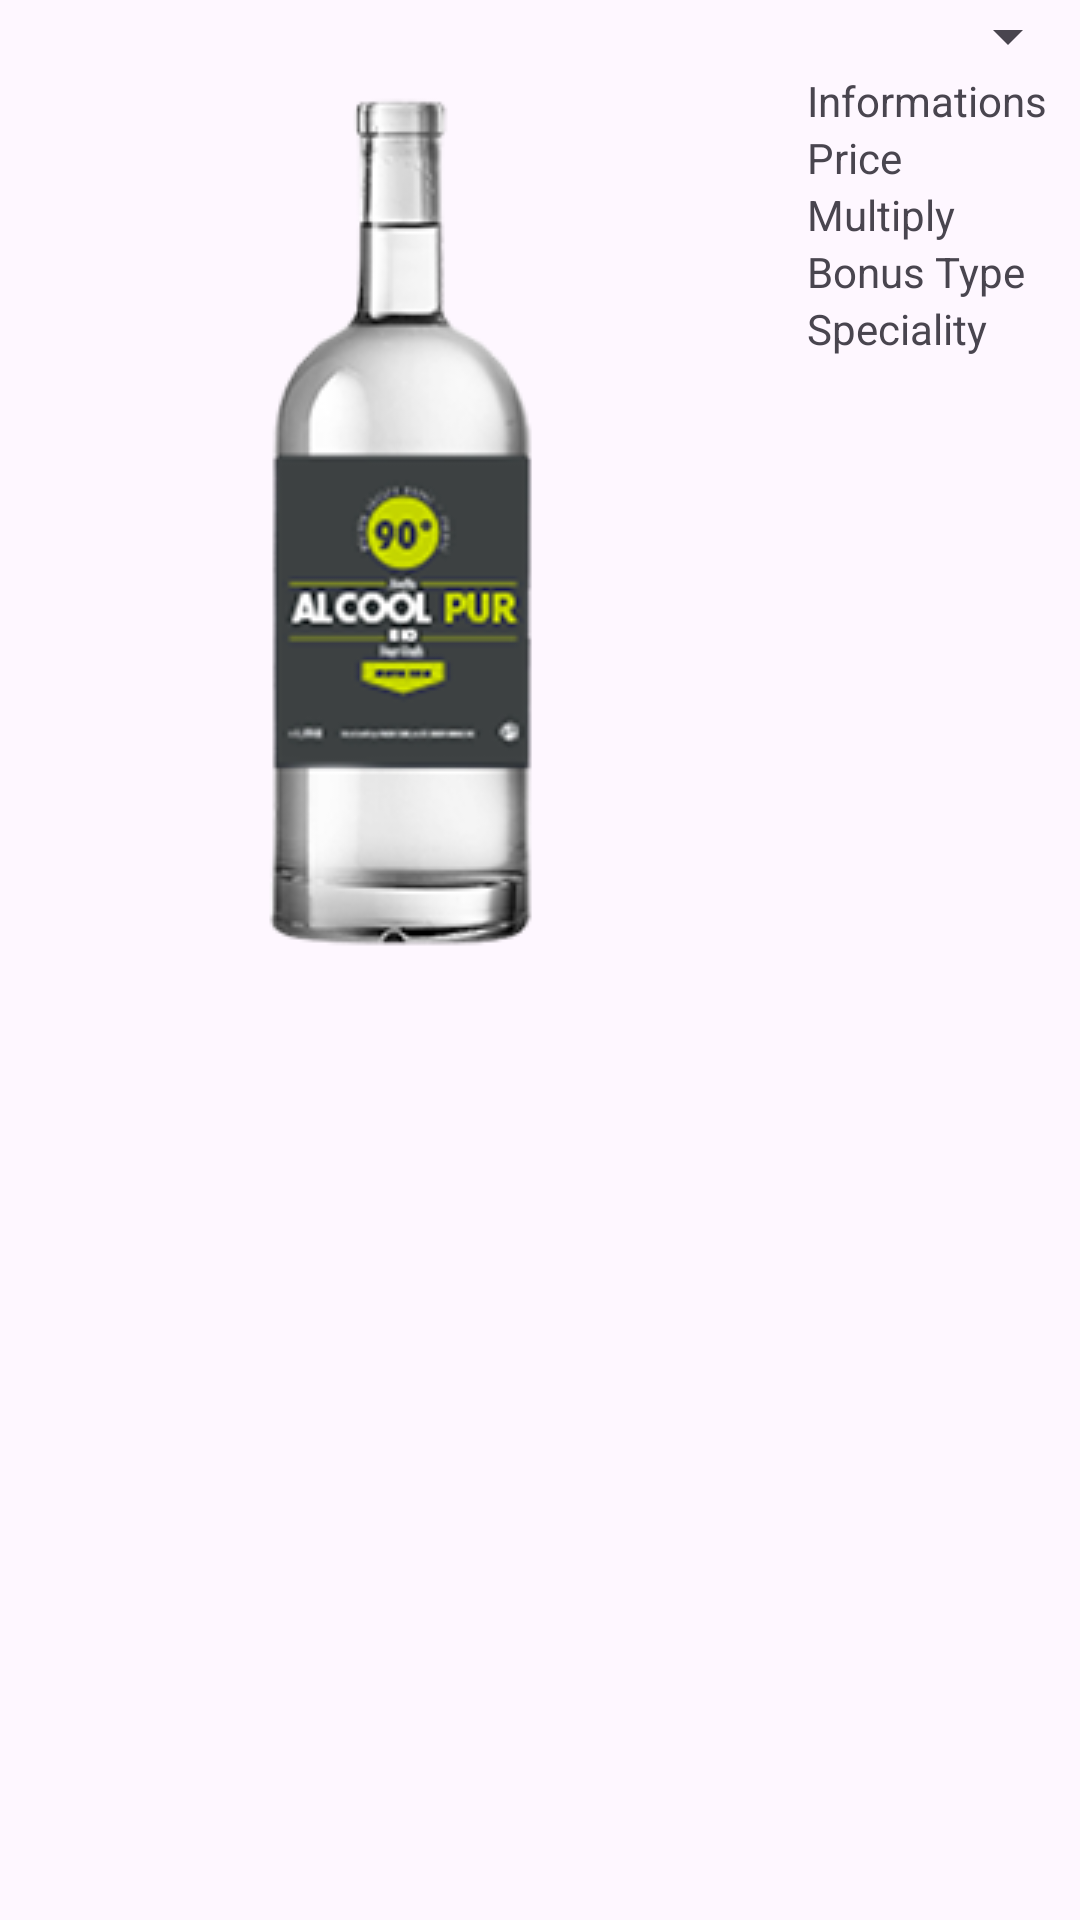

Layout XML and referenced resources for this Android screen:
<!-- AndroidManifest.xml: application theme Theme.My_vodka -->
<!-- res/layout/activity_market.xml -->
<LinearLayout xmlns:android="http://schemas.android.com/apk/res/android"
    android:id="@+id/container"
    android:layout_width="match_parent"
    android:layout_height="match_parent"
    android:orientation="vertical">

    <Spinner
        android:id="@+id/alcool_spinner"
        android:layout_width="match_parent"
        android:layout_height="wrap_content"/>

    
    <LinearLayout
        android:layout_width="match_parent"
        android:layout_height="wrap_content"
        android:orientation="horizontal">

        <ImageView
            android:id="@+id/image"
            android:layout_width="wrap_content"
            android:layout_height="wrap_content"
            android:src="@drawable/bouteille_1l_fruit_bio" />

        <LinearLayout
            android:layout_width="wrap_content"
            android:layout_height="wrap_content"
            android:orientation="vertical">

            <TextView
                android:id="@+id/information"
                android:layout_width="wrap_content"
                android:layout_height="wrap_content"
                android:text="Informations" />

            <TextView
                android:id="@+id/alcoolPrice"
                android:layout_width="wrap_content"
                android:layout_height="wrap_content"
                android:text="Price" />

            <TextView
                android:id="@+id/alcoolMultiply"
                android:layout_width="wrap_content"
                android:layout_height="wrap_content"
                android:text="Multiply" />

            <TextView
                android:id="@+id/bonusType"
                android:layout_width="wrap_content"
                android:layout_height="wrap_content"
                android:text="Bonus Type" />

            <TextView
                android:id="@+id/speciality"
                android:layout_width="wrap_content"
                android:layout_height="wrap_content"
                android:text="Speciality" />

        </LinearLayout>
    </LinearLayout>

</LinearLayout>
<!-- resources referenced by this layout -->
<resources>
  <!-- drawable bouteille_1l_fruit_bio: png bitmap (drawable, 26827 bytes) -->
  <style name="Theme.My_vodka" parent="Base.Theme.My_vodka" />
  <style name="Base.Theme.My_vodka" parent="Theme.Material3.DayNight.NoActionBar">
          
          
      </style>
</resources>
